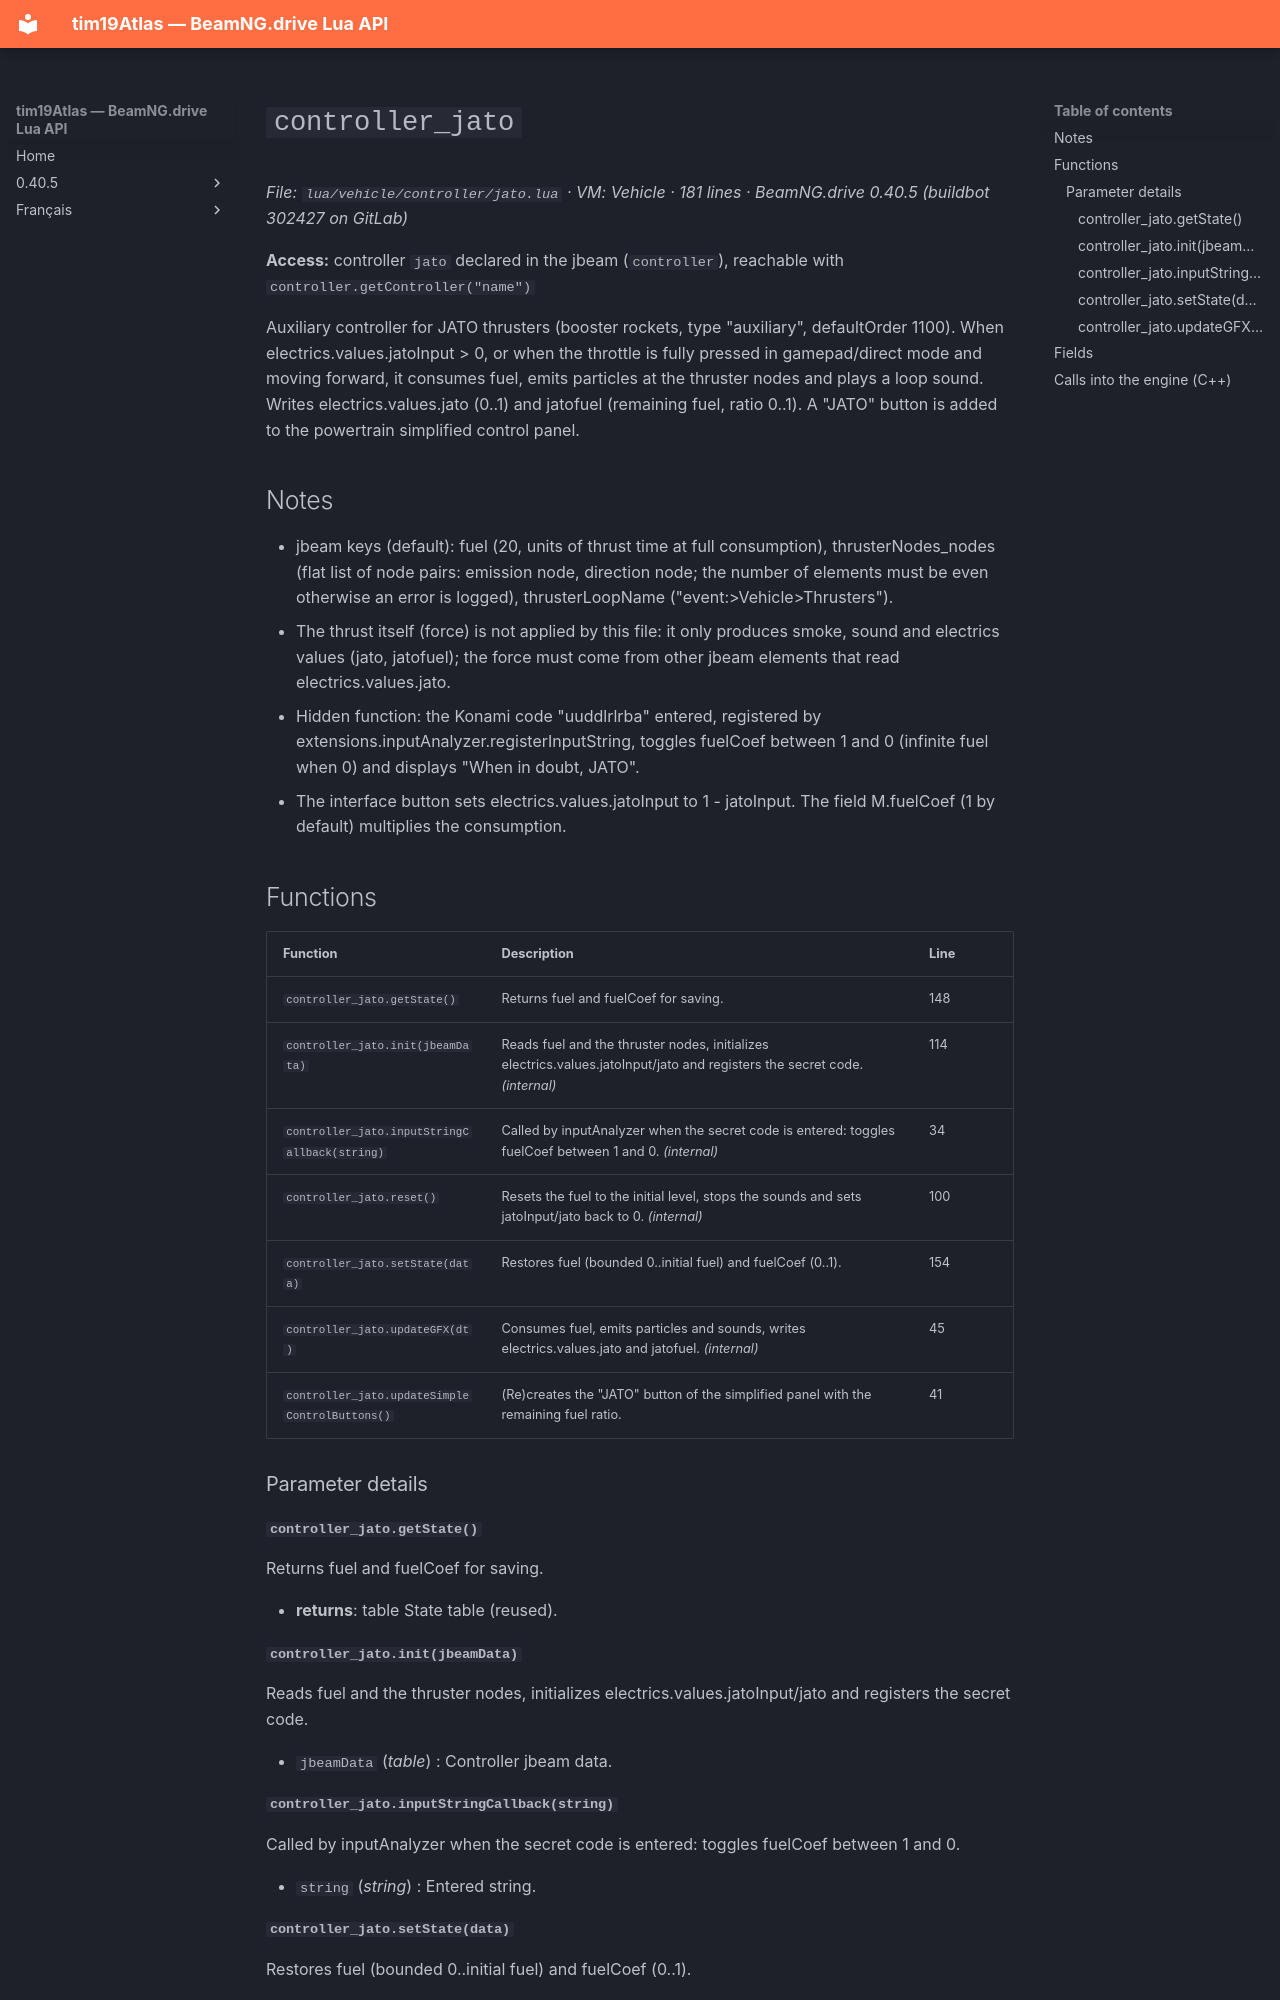

repository: Tim0219800/beamng-lua-atlas · page: 0.40.5/vehicle/controller/jato.html · generator: mkdocs

# `controller_jato`

*File: `lua/vehicle/controller/jato.lua` · VM: Vehicle · 181 lines · BeamNG.drive 0.40.5 (buildbot 302427 on GitLab)*

**Access:** controller `jato` declared in the jbeam (`controller`), reachable with `controller.getController("name")`

Auxiliary controller for JATO thrusters (booster rockets, type "auxiliary", defaultOrder 1100). When electrics.values.jatoInput > 0, or when the throttle is fully pressed in gamepad/direct mode and moving forward, it consumes fuel, emits particles at the thruster nodes and plays a loop sound. Writes electrics.values.jato (0..1) and jatofuel (remaining fuel, ratio 0..1). A "JATO" button is added to the powertrain simplified control panel.

## Notes

- jbeam keys (default): fuel (20, units of thrust time at full consumption), thrusterNodes_nodes (flat list of node pairs: emission node, direction node; the number of elements must be even otherwise an error is logged), thrusterLoopName ("event:>Vehicle>Thrusters").
- The thrust itself (force) is not applied by this file: it only produces smoke, sound and electrics values (jato, jatofuel); the force must come from other jbeam elements that read electrics.values.jato.
- Hidden function: the Konami code "uuddlrlrba" entered, registered by extensions.inputAnalyzer.registerInputString, toggles fuelCoef between 1 and 0 (infinite fuel when 0) and displays "When in doubt, JATO".
- The interface button sets electrics.values.jatoInput to 1 - jatoInput. The field M.fuelCoef (1 by default) multiplies the consumption.

## Functions

| Function | Description | Line |
|---|---|---|
| `controller_jato.getState()` | Returns fuel and fuelCoef for saving. | 148 |
| `controller_jato.init(jbeamData)` | Reads fuel and the thruster nodes, initializes electrics.values.jatoInput/jato and registers the secret code. *(internal)* | 114 |
| `controller_jato.inputStringCallback(string)` | Called by inputAnalyzer when the secret code is entered: toggles fuelCoef between 1 and 0. *(internal)* | 34 |
| `controller_jato.reset()` | Resets the fuel to the initial level, stops the sounds and sets jatoInput/jato back to 0. *(internal)* | 100 |
| `controller_jato.setState(data)` | Restores fuel (bounded 0..initial fuel) and fuelCoef (0..1). | 154 |
| `controller_jato.updateGFX(dt)` | Consumes fuel, emits particles and sounds, writes electrics.values.jato and jatofuel. *(internal)* | 45 |
| `controller_jato.updateSimpleControlButtons()` | (Re)creates the "JATO" button of the simplified panel with the remaining fuel ratio. | 41 |

### Parameter details

#### `controller_jato.getState()`

Returns fuel and fuelCoef for saving.

- **returns**: table State table (reused).
